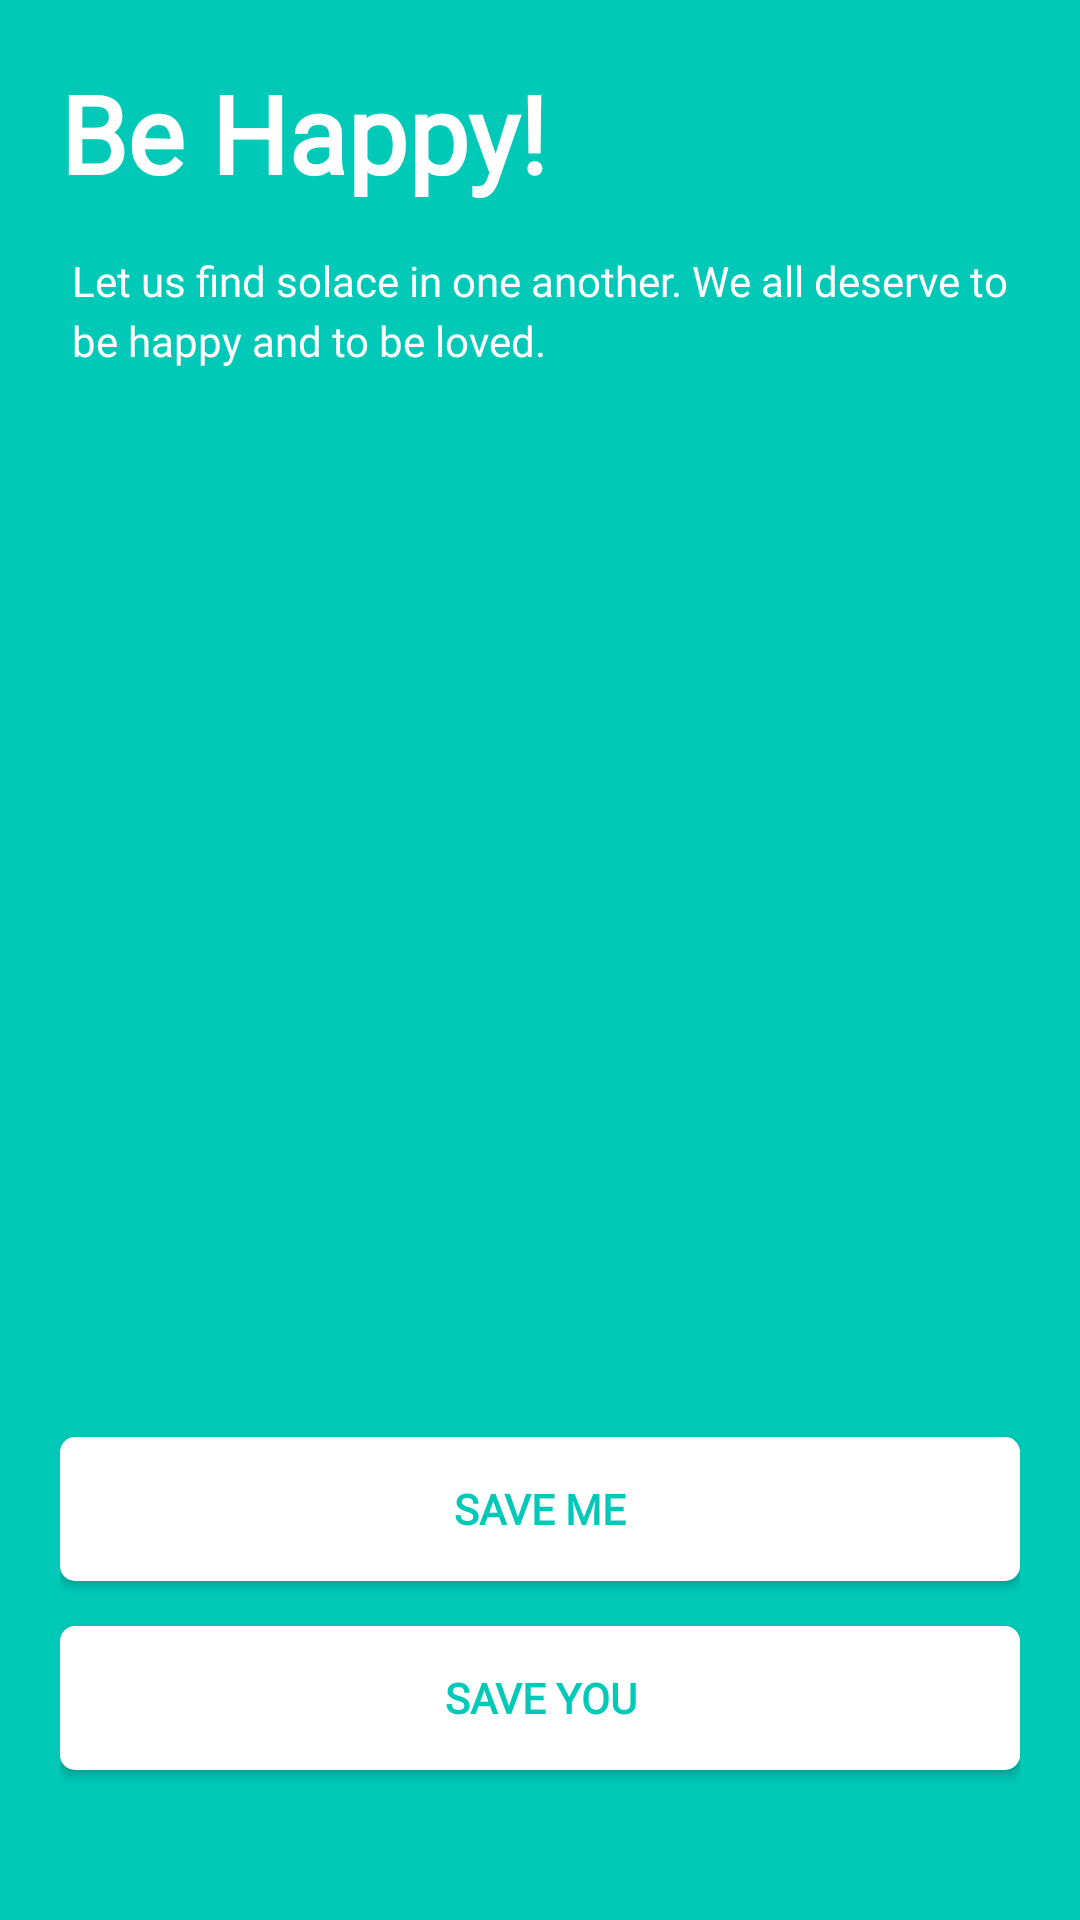

Produce the Android XML layout that renders to this screen, including the resource entries it uses.
<!-- AndroidManifest.xml: application theme Theme.AuthenticationApplication -->
<!-- res/layout/activity_explore.xml -->
<?xml version="1.0" encoding="utf-8"?>
<androidx.constraintlayout.widget.ConstraintLayout xmlns:android="http://schemas.android.com/apk/res/android"
    xmlns:app="http://schemas.android.com/apk/res-auto"
    xmlns:tools="http://schemas.android.com/tools"
    android:layout_width="match_parent"
    android:layout_height="match_parent"
    android:background="@color/primary_color"
    android:padding="20dp"
    tools:context=".ExploreActivity">
    <TextView
        android:id="@+id/tv_started_title"
        android:layout_width="match_parent"
        android:layout_height="wrap_content"
        android:fontFamily="@font/montserrat"
        android:text="Be Happy!"
        android:textColor="@color/white"
        android:textSize="36sp"
        android:textStyle="bold"
        app:layout_constraintEnd_toEndOf="parent"
        app:layout_constraintStart_toStartOf="parent"
        app:layout_constraintTop_toTopOf="parent" />

    <TextView
        android:id="@+id/tv_started_sub_title"
        android:layout_width="match_parent"
        android:layout_height="wrap_content"
        android:layout_marginStart="4dp"
        android:layout_marginTop="64dp"
        android:fontFamily="@font/montserrat"
        android:lineHeight="20sp"
        android:text="@string/happy_world"
        android:textColor="@color/white"
        android:textSize="14sp"
        app:layout_constraintStart_toEndOf="parent"
        app:layout_constraintTop_toTopOf="parent" />

    <ImageView
        android:id="@+id/img_illustration_started"
        android:layout_width="match_parent"
        android:layout_height="wrap_content"
        android:contentDescription="@string/illustration_img"
        android:src="@drawable/behappy"
        app:layout_constraintBottom_toBottomOf="parent"
        app:layout_constraintEnd_toEndOf="parent"
        app:layout_constraintStart_toStartOf="parent"
        app:layout_constraintTop_toTopOf="parent" />

    <androidx.appcompat.widget.AppCompatButton
        android:id="@+id/btn_login"
        android:layout_width="match_parent"
        android:layout_height="wrap_content"
        android:text="@string/savv_me"
        android:layout_marginBottom="15dp"
        style="@style/ButtonWhite"
        app:layout_constraintBottom_toTopOf="@+id/btn_register"
        app:layout_constraintEnd_toEndOf="parent"
        app:layout_constraintStart_toStartOf="parent" />


    <androidx.appcompat.widget.AppCompatButton
        android:id="@+id/btn_register"
        android:layout_width="match_parent"
        android:layout_height="wrap_content"
        android:layout_marginBottom="30dp"
        android:text="@string/savv_you"
        style="@style/ButtonWhite"
        app:layout_constraintBottom_toBottomOf="parent"
        app:layout_constraintStart_toStartOf="parent"
        app:layout_constraintEnd_toEndOf="parent" />





</androidx.constraintlayout.widget.ConstraintLayout>
<!-- resources referenced by this layout -->
<resources>
  <color name="primary_color">#00C9B8</color>
  <color name="white">#FFFFFFFF</color>
  <string name="happy_world">Let us find solace in one another. We all deserve to be happy and to be loved.</string>
  <string name="illustration_img">illustration image</string>
  <string name="savv_me">Save Me</string>
  <string name="savv_you">Save You</string>
  <style name="ButtonWhite">
          <item name="android:background">@drawable/bg_button</item>
          <item name="android:fontFamily">@font/montserrat</item>
          <item name="android:textColor">@color/primary_color</item>
          <item name="android:textSize">14sp</item>
          <item name="android:textStyle">bold</item>
      </style>
  <style name="Theme.AuthenticationApplication" parent="Theme.MaterialComponents.DayNight.NoActionBar">
          
          <item name="colorPrimary">@color/primary_color</item>
          <item name="colorPrimaryVariant">@color/primary_color</item>
          <item name="colorOnPrimary">@color/white</item>
          
          <item name="colorSecondary">@color/teal_200</item>
          <item name="colorSecondaryVariant">@color/teal_700</item>
          <item name="colorOnSecondary">@color/black</item>
          
          <item name="android:statusBarColor">?attr/colorPrimaryVariant</item>
          
      </style>
  <!-- drawable bg_button (drawable) -->
  <?xml version="1.0" encoding="utf-8"?>
  <shape xmlns:tools="http://schemas.android.com/tools"
      xmlns:android="http://schemas.android.com/apk/res/android"
      tools:ignore="ExtraText">
     android:shape ="rectangle">
  
     <solid android:color="@color/white"/>
     <corners android:radius="5dp"/>
  
  </shape>
  <color name="teal_200">#FF03DAC5</color>
  <color name="teal_700">#FF018786</color>
  <color name="black">#000000</color>
</resources>
